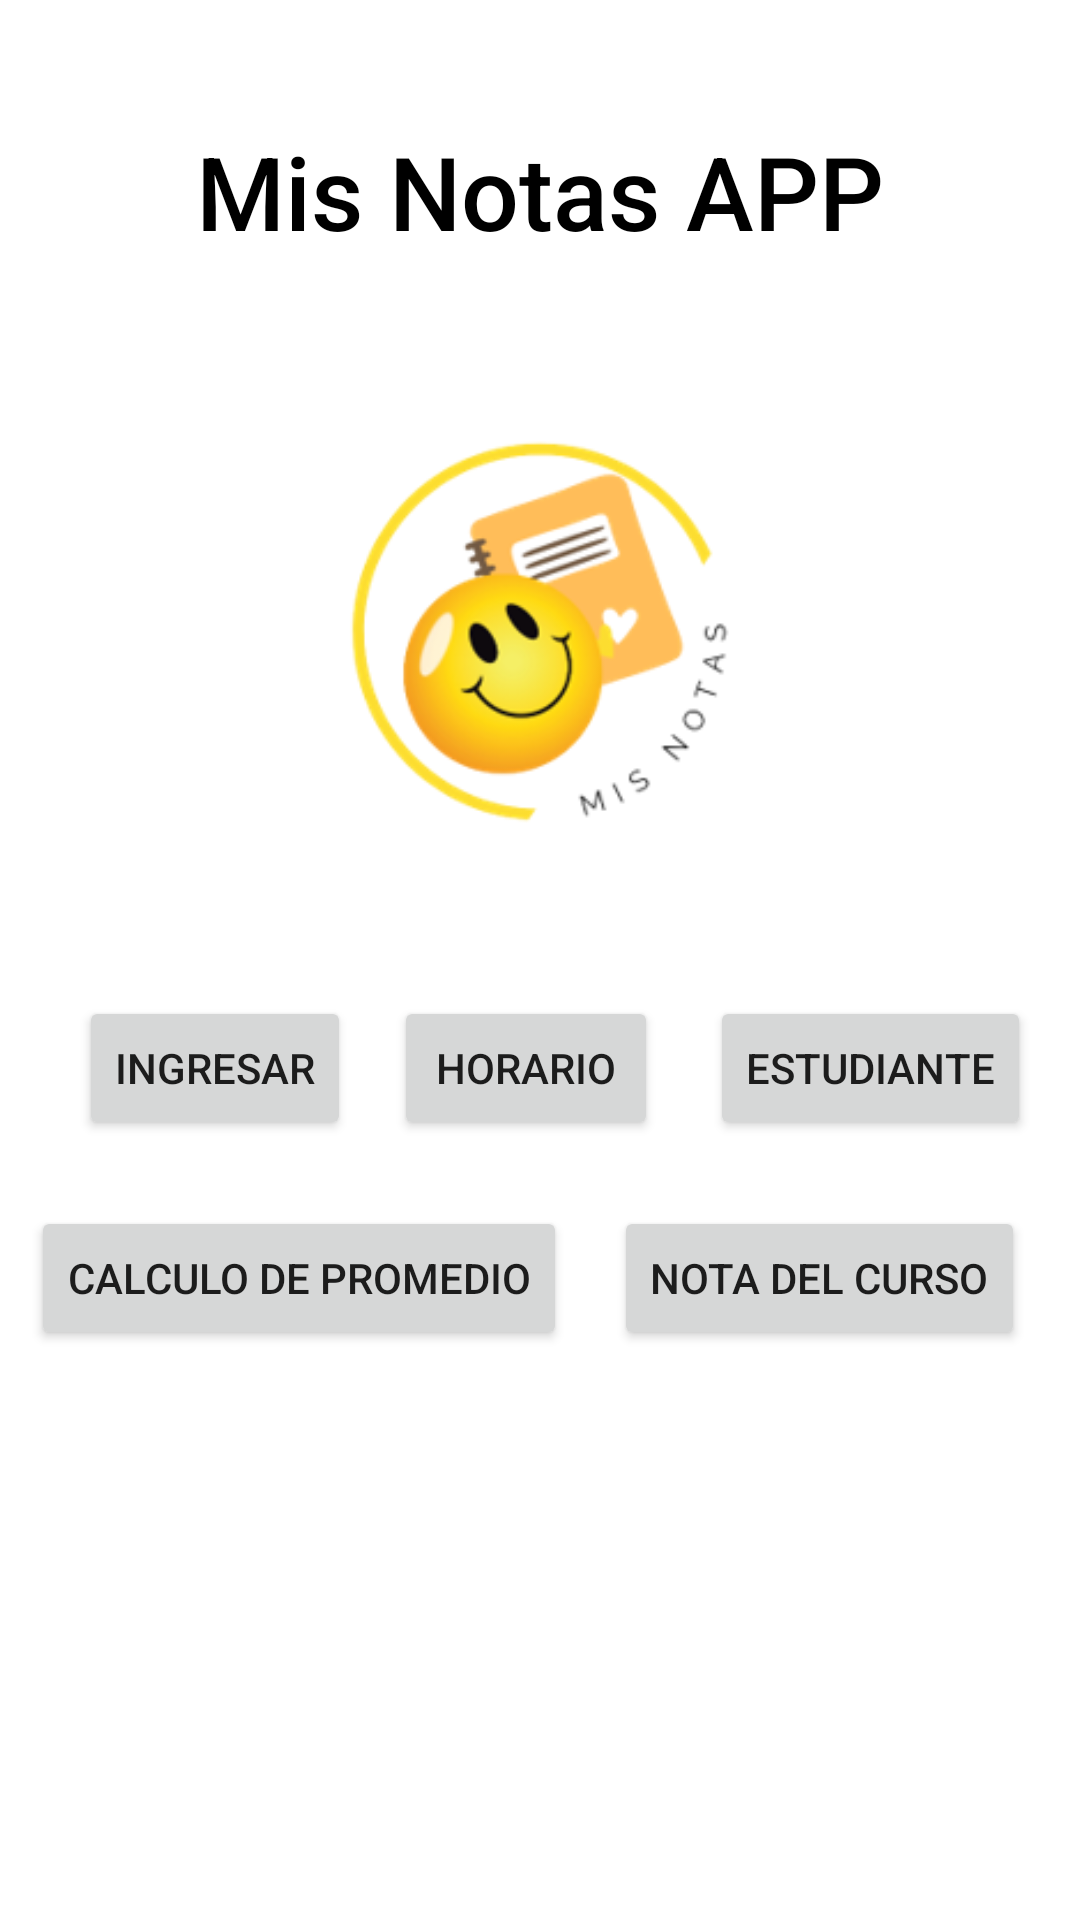

Android layout source for this screen:
<!-- AndroidManifest.xml: application theme Theme.MisNotasApp -->
<!-- res/layout/activity_main.xml -->
<?xml version="1.0" encoding="utf-8"?>
<androidx.constraintlayout.widget.ConstraintLayout xmlns:android="http://schemas.android.com/apk/res/android"
    xmlns:app="http://schemas.android.com/apk/res-auto"
    xmlns:tools="http://schemas.android.com/tools"
    android:layout_width="match_parent"
    android:layout_height="match_parent"
    tools:context=".MainActivity">

    <Button
        android:id="@+id/btnEstudiante"
        android:layout_width="wrap_content"
        android:layout_height="wrap_content"
        android:layout_marginEnd="2dp"
        android:onClick="estudiante"
        android:text="Estudiante"
        app:layout_constraintBaseline_toBaselineOf="@+id/btnHorario"
        app:layout_constraintEnd_toEndOf="parent"
        app:layout_constraintStart_toEndOf="@+id/btnHorario" />

    <Button
        android:id="@+id/btnNotas"
        android:layout_width="wrap_content"
        android:layout_height="wrap_content"
        android:layout_marginEnd="8dp"
        android:onClick="nota"
        android:text="Nota del Curso"
        app:layout_constraintBaseline_toBaselineOf="@+id/btnCalPromedio"
        app:layout_constraintEnd_toEndOf="parent"
        app:layout_constraintStart_toEndOf="@+id/btnCalPromedio" />

    <Button
        android:id="@+id/btnCalPromedio"
        android:layout_width="wrap_content"
        android:layout_height="wrap_content"
        android:layout_marginEnd="5dp"
        android:layout_marginBottom="190dp"
        android:onClick="promedio"
        android:text="Calculo de Promedio"
        app:layout_constraintBottom_toBottomOf="parent"
        app:layout_constraintEnd_toStartOf="@+id/btnNotas"
        app:layout_constraintStart_toStartOf="parent"
        app:layout_constraintTop_toBottomOf="@+id/btnIngresar" />

    <Button
        android:id="@+id/btnIngresar"
        android:layout_width="wrap_content"
        android:layout_height="wrap_content"
        android:layout_marginStart="12dp"
        android:layout_marginBottom="22dp"
        android:onClick="ingreso"
        android:text="Ingresar"
        app:layout_constraintBottom_toTopOf="@+id/btnCalPromedio"
        app:layout_constraintEnd_toStartOf="@+id/btnHorario"
        app:layout_constraintStart_toStartOf="parent"
        app:layout_constraintTop_toBottomOf="@+id/imageView" />

    <Button
        android:id="@+id/btnHorario"
        android:layout_width="wrap_content"
        android:layout_height="wrap_content"
        android:layout_marginEnd="3dp"
        android:onClick="horario"
        android:text="Horario"
        app:layout_constraintBaseline_toBaselineOf="@+id/btnIngresar"
        app:layout_constraintEnd_toStartOf="@+id/btnEstudiante"
        app:layout_constraintStart_toEndOf="@+id/btnIngresar" />

    <ImageView
        android:id="@+id/imageView"
        android:layout_width="165dp"
        android:layout_height="0dp"
        android:layout_marginTop="117dp"
        android:layout_marginBottom="27dp"
        app:layout_constraintBottom_toTopOf="@+id/btnIngresar"
        app:layout_constraintEnd_toEndOf="parent"
        app:layout_constraintStart_toStartOf="parent"
        app:layout_constraintTop_toTopOf="parent"
        app:srcCompat="@drawable/logo" />

    <TextView
        android:id="@+id/NombreAPP"
        android:layout_width="wrap_content"
        android:layout_height="wrap_content"
        android:layout_marginTop="41dp"
        android:fontFamily="sans-serif-medium"
        android:text="Mis Notas APP"
        android:textAlignment="center"
        android:textColor="@color/black"
        android:textSize="34dp"
        app:layout_constraintEnd_toEndOf="parent"
        app:layout_constraintStart_toStartOf="parent"
        app:layout_constraintTop_toTopOf="parent" />
</androidx.constraintlayout.widget.ConstraintLayout>
<!-- resources referenced by this layout -->
<resources>
  <!-- drawable logo: png bitmap (drawable, 27446 bytes) -->
  <style name="Theme.MisNotasApp" parent="Theme.MaterialComponents.DayNight.DarkActionBar">
          
          <item name="colorPrimary">@color/black</item>
          <item name="colorPrimaryVariant">@color/purple_700</item>
          <item name="colorOnPrimary">@color/white</item>
          
          <item name="colorSecondary">@color/teal_200</item>
          <item name="colorSecondaryVariant">@color/teal_700</item>
          <item name="colorOnSecondary">@color/black</item>
          
          <item name="android:statusBarColor">?attr/colorPrimaryVariant</item>
          
      </style>
  <!-- not gathered from this repository: default colours our renderer supplied (Android Studio template values) -->
  <color name="purple_700">#FF3700B3</color>
  <color name="teal_200">#FF03DAC5</color>
  <color name="teal_700">#FF018786</color>
  <color name="black">#FF000000</color>
  <color name="white">#FFFFFFFF</color>
</resources>
